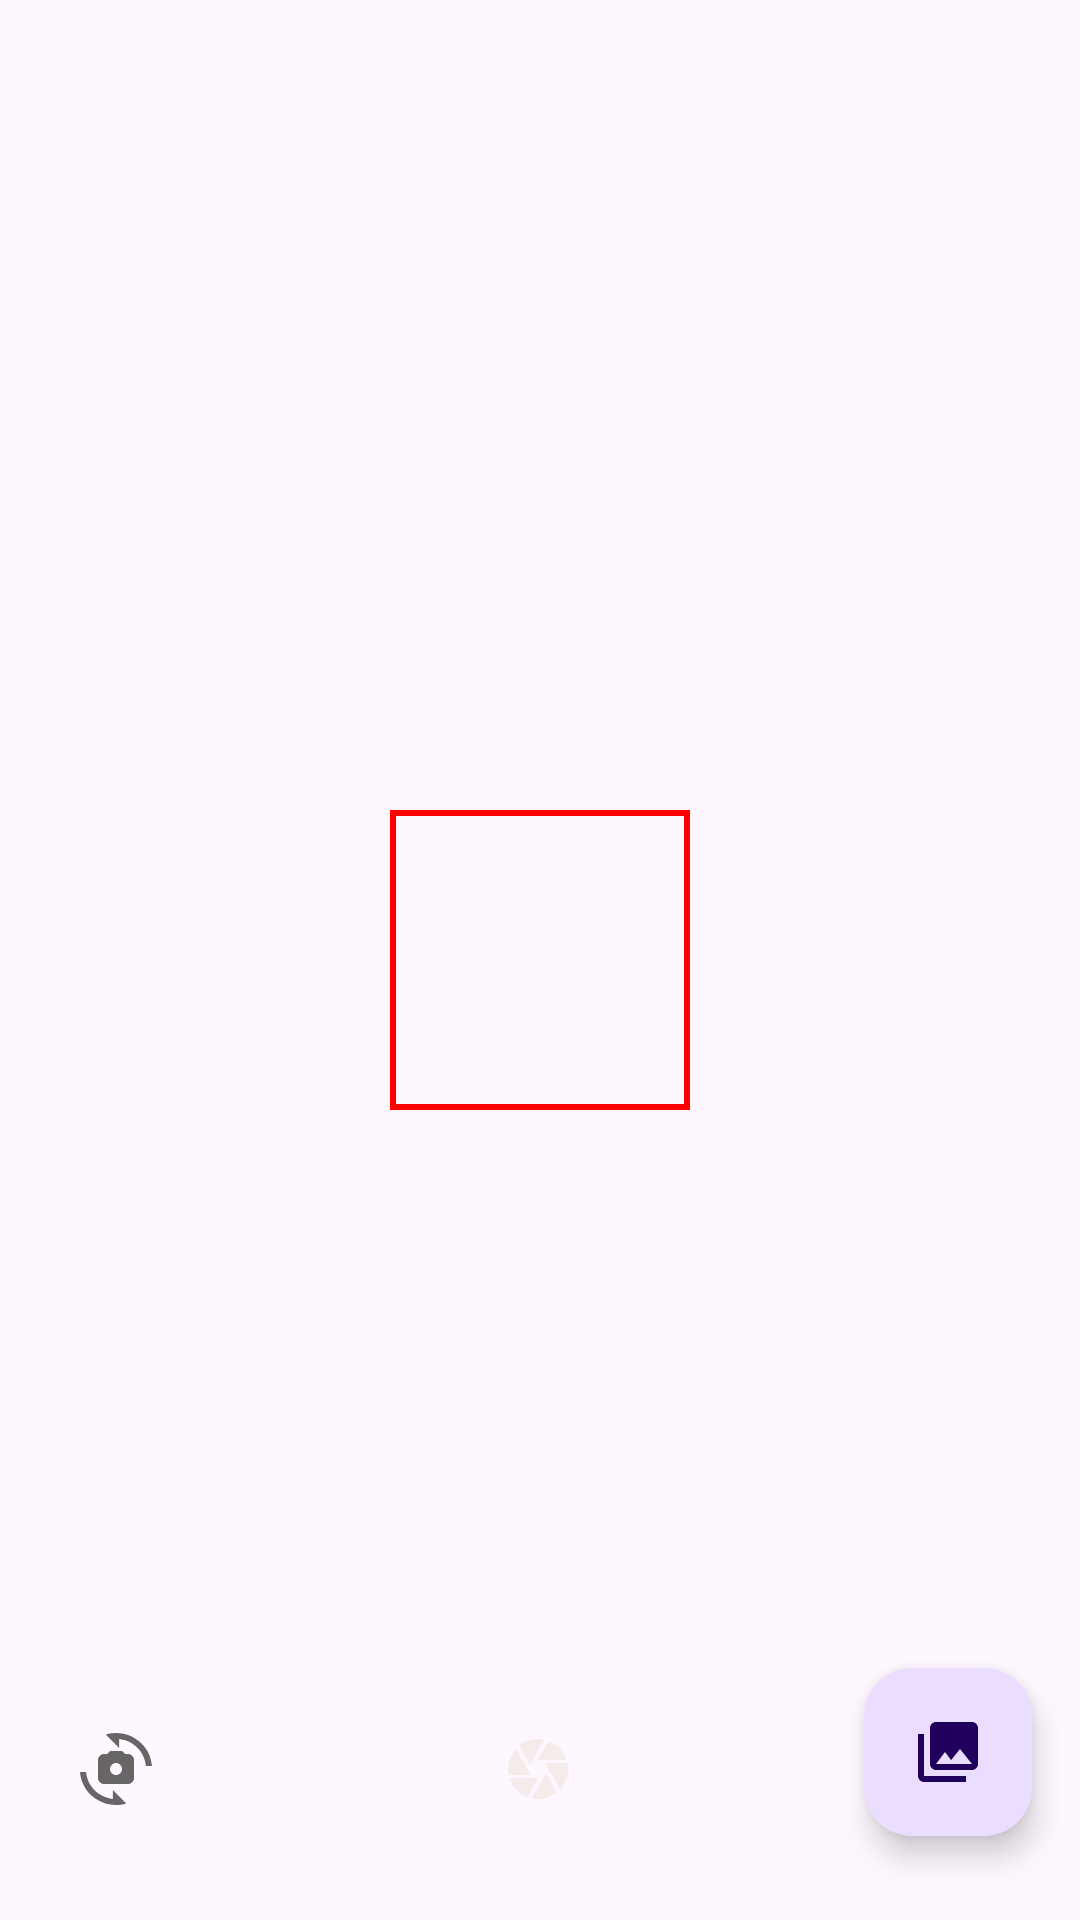

Android layout source for this screen:
<!-- AndroidManifest.xml: application theme Theme.FaceEcho -->
<!-- res/layout/activity_main_home.xml -->
<?xml version="1.0" encoding="utf-8"?>
<androidx.constraintlayout.widget.ConstraintLayout
    xmlns:android="http://schemas.android.com/apk/res/android"
    xmlns:app="http://schemas.android.com/apk/res-auto"
    android:layout_width="match_parent"
    android:layout_height="match_parent">

    <TextureView

        android:id="@+id/textureView"
        android:layout_width="match_parent"
        android:layout_height="match_parent"
        app:layout_constraintBottom_toBottomOf="parent"
        app:layout_constraintEnd_toEndOf="parent"
        app:layout_constraintStart_toStartOf="parent"
        app:layout_constraintTop_toTopOf="parent" />

    <ImageView
        android:id="@+id/faceBoxImageView"
        android:layout_width="100dp"
        android:layout_height="100dp"
        android:src="@drawable/rectangular_box"
        app:layout_constraintBottom_toBottomOf="@id/textureView"
        app:layout_constraintEnd_toEndOf="@id/textureView"
        app:layout_constraintStart_toStartOf="@id/textureView"
        app:layout_constraintTop_toTopOf="@id/textureView" />

    <ImageButton
        android:id="@+id/cameraSwitchButton"
        android:layout_width="50dp"
        android:layout_height="50dp"
        android:background="?android:attr/selectableItemBackground"
        android:src="@drawable/baseline_cameraswitch_24"
        app:layout_constraintBottom_toBottomOf="parent"
        app:layout_constraintEnd_toEndOf="parent"
        app:layout_constraintHorizontal_bias="0.044"
        app:layout_constraintStart_toStartOf="parent"
        app:layout_constraintTop_toTopOf="parent"
        app:layout_constraintVertical_bias="0.957" />

    <ImageButton
        android:id="@+id/captureButton"
        android:layout_width="50dp"
        android:layout_height="50dp"
        android:background="?android:attr/selectableItemBackground"
        android:src="@drawable/baseline_camera_24"
        app:layout_constraintBottom_toBottomOf="parent"
        app:layout_constraintEnd_toEndOf="parent"
        app:layout_constraintHorizontal_bias="0.498"
        app:layout_constraintStart_toStartOf="parent"
        app:layout_constraintTop_toTopOf="parent"
        app:layout_constraintVertical_bias="0.957" />
    
    <com.google.android.material.floatingactionbutton.FloatingActionButton
        android:id="@+id/viewImageButton"
        android:layout_width="wrap_content"
        android:layout_height="wrap_content"
        android:layout_margin="16dp"
        android:src="@drawable/baseline_photo_library_24"
        app:layout_constraintBottom_toBottomOf="parent"
        app:layout_constraintEnd_toEndOf="parent"
        app:layout_constraintHorizontal_bias="1.0"
        app:layout_constraintStart_toStartOf="parent"
        app:layout_constraintTop_toTopOf="parent"
        app:layout_constraintVertical_bias="0.978" />


</androidx.constraintlayout.widget.ConstraintLayout>
<!-- resources referenced by this layout -->
<resources>
  <!-- drawable baseline_camera_24 (drawable) -->
  <vector android:height="24dp" android:tint="#F4EBEB"
      android:viewportHeight="24" android:viewportWidth="24"
      android:width="24dp" xmlns:android="http://schemas.android.com/apk/res/android">
      <path android:fillColor="@android:color/white" android:pathData="M9.4,10.5l4.77,-8.26C13.47,2.09 12.75,2 12,2c-2.4,0 -4.6,0.85 -6.32,2.25l3.66,6.35 0.06,-0.1zM21.54,9c-0.92,-2.92 -3.15,-5.26 -6,-6.34L11.88,9h9.66zM21.8,10h-7.49l0.29,0.5 4.76,8.25C21,16.97 22,14.61 22,12c0,-0.69 -0.07,-1.35 -0.2,-2zM8.54,12l-3.9,-6.75C3.01,7.03 2,9.39 2,12c0,0.69 0.07,1.35 0.2,2h7.49l-1.15,-2zM2.46,15c0.92,2.92 3.15,5.26 6,6.34L12.12,15L2.46,15zM13.73,15l-3.9,6.76c0.7,0.15 1.42,0.24 2.17,0.24 2.4,0 4.6,-0.85 6.32,-2.25l-3.66,-6.35 -0.93,1.6z"/>
  </vector>
  <!-- drawable baseline_cameraswitch_24 (drawable) -->
  <vector android:height="24dp" android:tint="#676565"
      android:viewportHeight="24" android:viewportWidth="24"
      android:width="24dp" xmlns:android="http://schemas.android.com/apk/res/android">
      <path android:fillColor="@android:color/white" android:pathData="M16,7h-1l-1,-1h-4L9,7H8C6.9,7 6,7.9 6,9v6c0,1.1 0.9,2 2,2h8c1.1,0 2,-0.9 2,-2V9C18,7.9 17.1,7 16,7zM12,14c-1.1,0 -2,-0.9 -2,-2c0,-1.1 0.9,-2 2,-2s2,0.9 2,2C14,13.1 13.1,14 12,14z"/>
      <path android:fillColor="@android:color/white" android:pathData="M8.57,0.51l4.48,4.48V2.04c4.72,0.47 8.48,4.23 8.95,8.95c0,0 2,0 2,0C23.34,3.02 15.49,-1.59 8.57,0.51z"/>
      <path android:fillColor="@android:color/white" android:pathData="M10.95,21.96C6.23,21.49 2.47,17.73 2,13.01c0,0 -2,0 -2,0c0.66,7.97 8.51,12.58 15.43,10.48l-4.48,-4.48V21.96z"/>
  </vector>
  <!-- drawable baseline_photo_library_24 (drawable) -->
  <vector android:height="24dp" android:tint="#DDBBEA"
      android:viewportHeight="24" android:viewportWidth="24"
      android:width="24dp" xmlns:android="http://schemas.android.com/apk/res/android">
      <path android:fillColor="@android:color/white" android:pathData="M22,16L22,4c0,-1.1 -0.9,-2 -2,-2L8,2c-1.1,0 -2,0.9 -2,2v12c0,1.1 0.9,2 2,2h12c1.1,0 2,-0.9 2,-2zM11,12l2.03,2.71L16,11l4,5L8,16l3,-4zM2,6v14c0,1.1 0.9,2 2,2h14v-2L4,20L4,6L2,6z"/>
  </vector>
  <!-- drawable rectangular_box (drawable) -->
  <?xml version="1.0" encoding="utf-8"?>
      <shape xmlns:android="http://schemas.android.com/apk/res/android">
          <solid android:color="#00000000" />
          <stroke
              android:width="2dp"
              android:color="#FF0000" />
      </shape>
  <style name="Theme.FaceEcho" parent="Base.Theme.FaceEcho" />
  <style name="Base.Theme.FaceEcho" parent="Theme.Material3.DayNight.NoActionBar">
          
          
      </style>
</resources>
